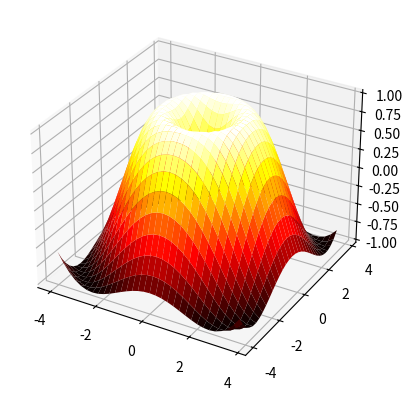
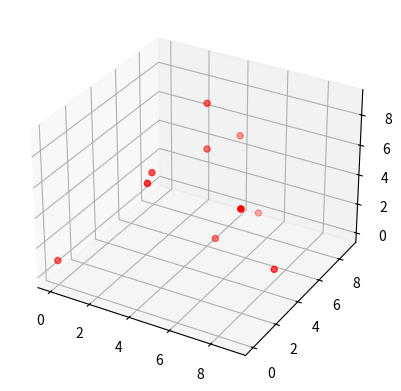

Reproduce these figures in Python, in order.
import numpy as np
import random
import matplotlib.pyplot as plt
from mpl_toolkits.mplot3d import Axes3D #这个据说是必要的，否则会有add_subplot的参数报错，虽然似乎import没有用

fig = plt.figure()
X = np.arange(-4, 4, 0.25)
Y = np.arange(-4, 4, 0.25)
X, Y = np.meshgrid(X, Y)
R = np.sqrt(X**2 + Y**2)
Z = np.sin(R)
ax = fig.add_subplot(111, projection='3d')
ax.plot_surface(X, Y, Z, rstride=1, cstride=1, cmap='hot')
plt.show()

fig = plt.figure(2)

X = [np.random.choice(10,10)]
Y = [np.random.choice(10,10)]
Z = [np.random.choice(10,10)]
ax =fig.add_subplot(111, projection='3d')
ax.scatter(X,Y,Z, c='r', marker='o')
plt.show()
